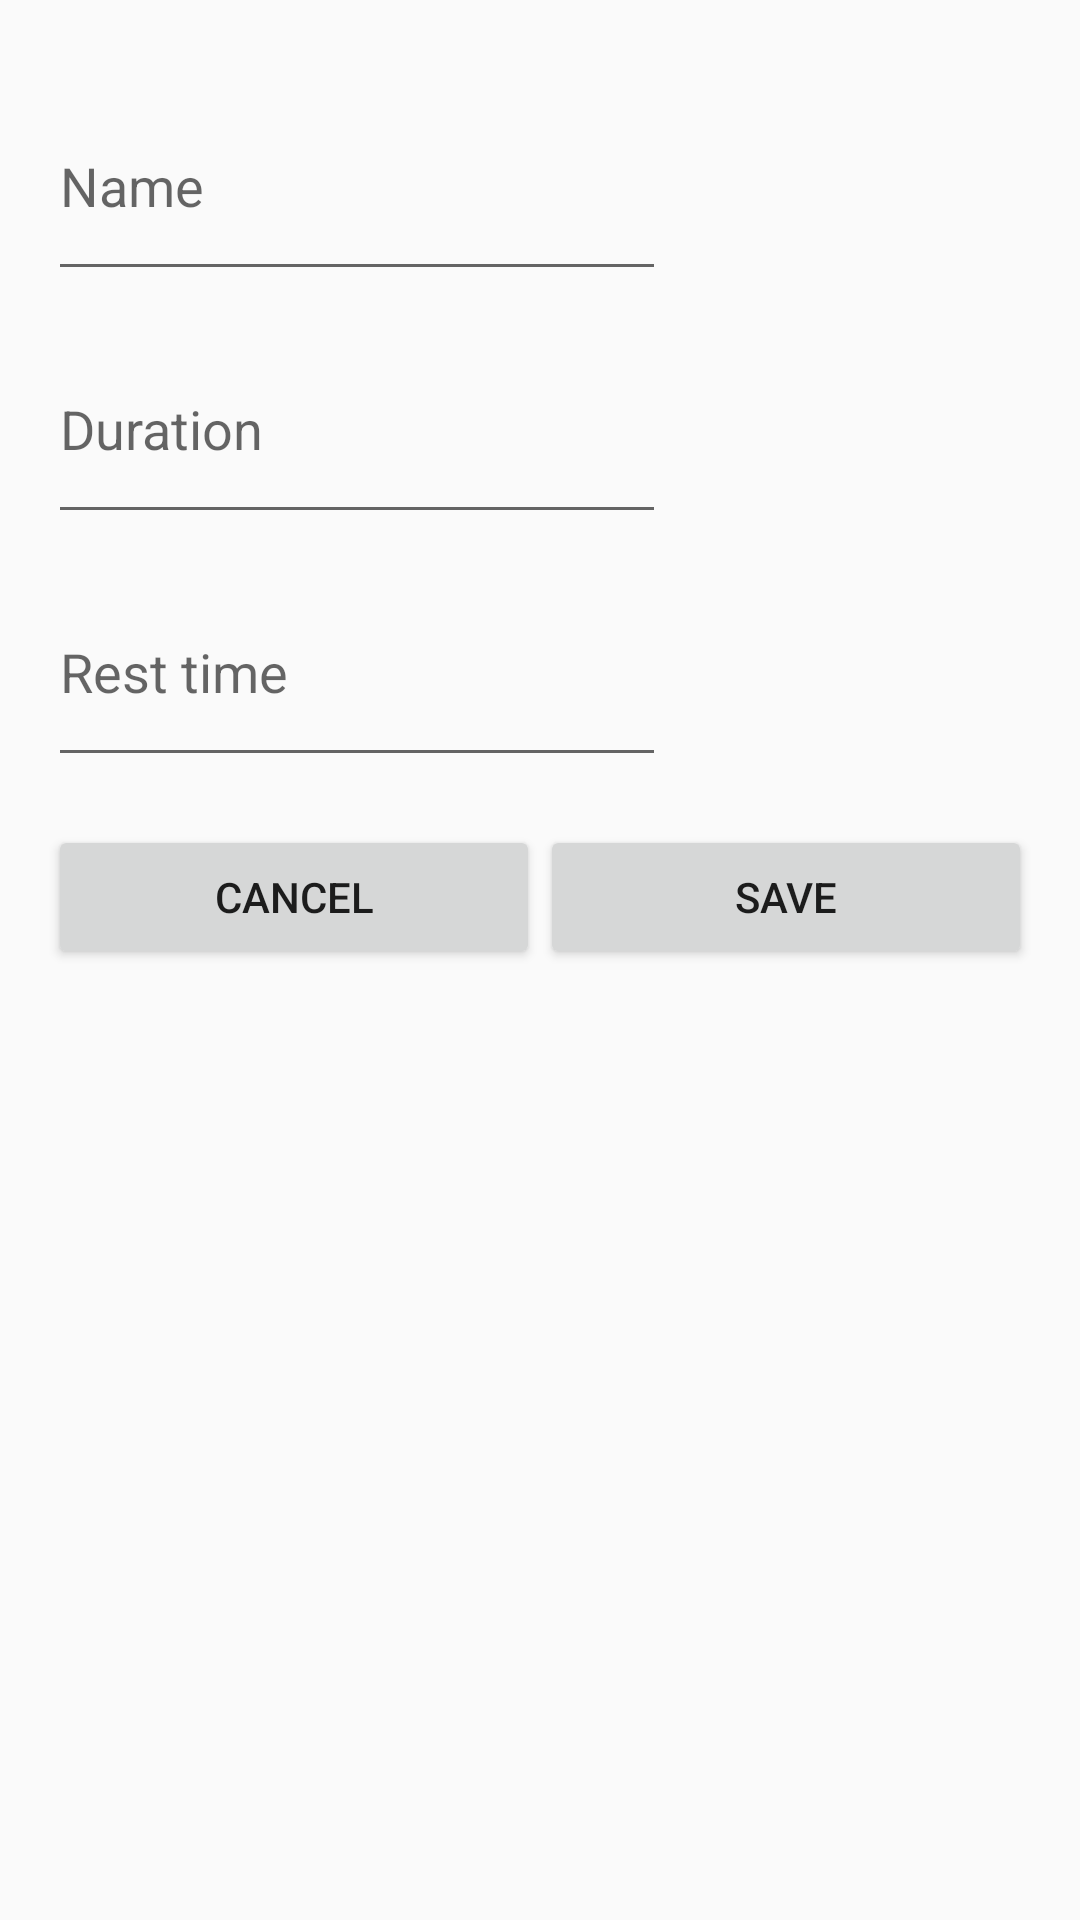

Layout XML and referenced resources for this Android screen:
<!-- AndroidManifest.xml: application theme Theme.SportMobli -->
<!-- res/layout/add_exercise_layout.xml -->
<LinearLayout xmlns:android="http://schemas.android.com/apk/res/android"
    android:layout_width="match_parent"
    android:layout_height="wrap_content"
    android:orientation="vertical"
    android:padding="16dp">

    <EditText
        android:id="@+id/exerciseNameEditText"
        android:layout_width="206dp"
        android:layout_height="73dp"
        android:layout_marginTop="8dp"
        android:autofillHints=""
        android:hint="Name"
        android:inputType="text" />

    <EditText
        android:id="@+id/exerciseDurationEditText"
        android:layout_width="206dp"
        android:layout_height="73dp"
        android:layout_marginTop="8dp"
        android:autofillHints=""
        android:hint="Duration"
        android:inputType="numberDecimal" />

    <EditText
        android:id="@+id/exerciseRestTimeTextView"
        android:layout_width="206dp"
        android:layout_height="73dp"
        android:layout_marginTop="8dp"
        android:autofillHints=""
        android:hint="Rest time"
        android:inputType="numberDecimal" />


    <LinearLayout
        android:layout_width="match_parent"
        android:layout_height="wrap_content"
        android:layout_marginTop="16dp"
        android:orientation="horizontal">

        <Button
            android:id="@+id/btnCancel"
            android:layout_width="0dp"
            android:layout_height="wrap_content"
            android:layout_weight="1"
            android:text="Cancel" />

        <Button
            android:id="@+id/btnSave"
            android:layout_width="0dp"
            android:layout_height="wrap_content"
            android:layout_weight="1"
            android:text="Save" />
    </LinearLayout>
</LinearLayout>
<!-- resources referenced by this layout -->
<resources>
  <style name="Theme.SportMobli" parent="Base.Theme.SportMobli" />
  <style name="Base.Theme.SportMobli" parent="Theme.AppCompat.DayNight.NoActionBar">
          
          
      </style>
</resources>
